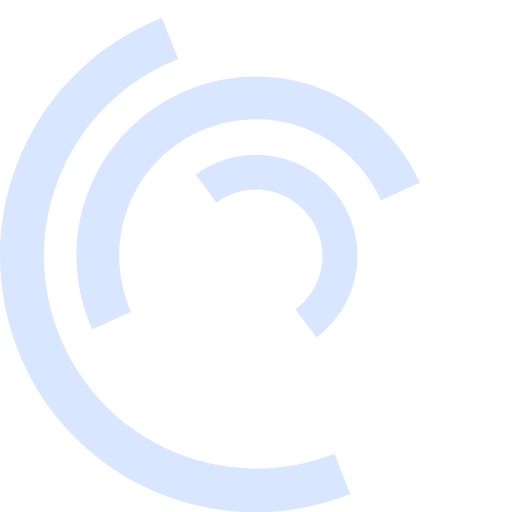
t = 0.00 s
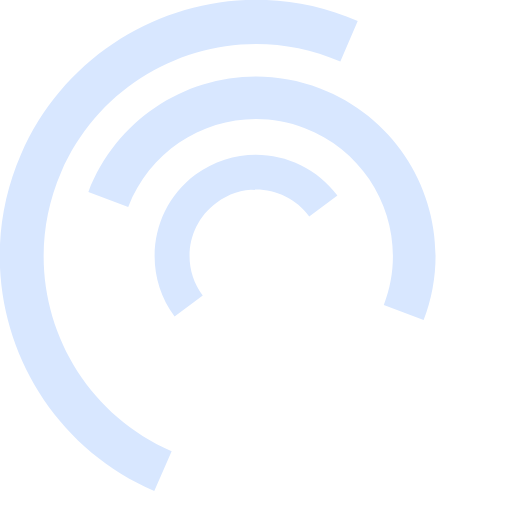
t = 0.25 s
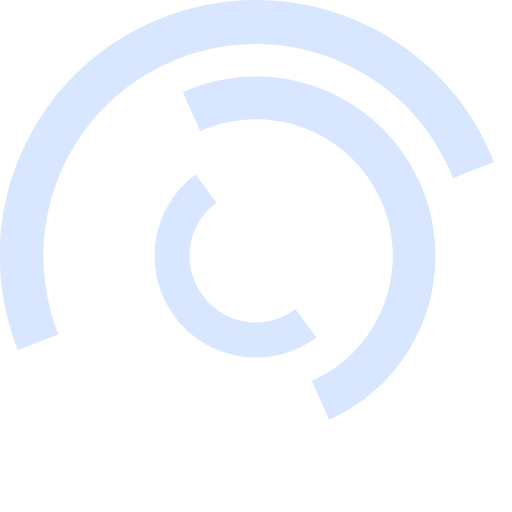
t = 0.50 s
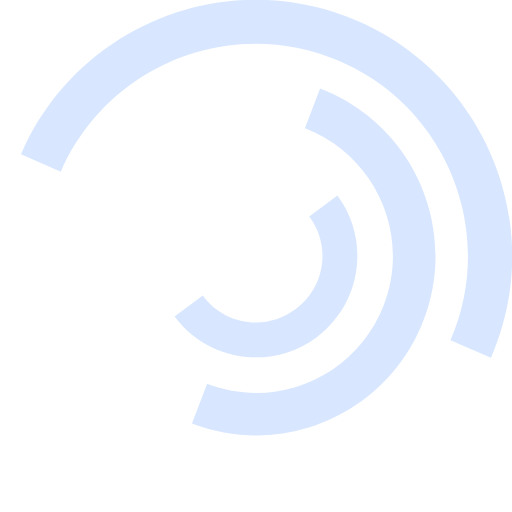
t = 0.75 s
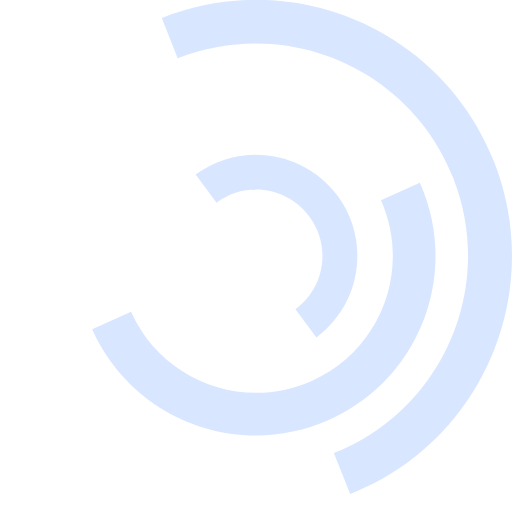
t = 1.00 s
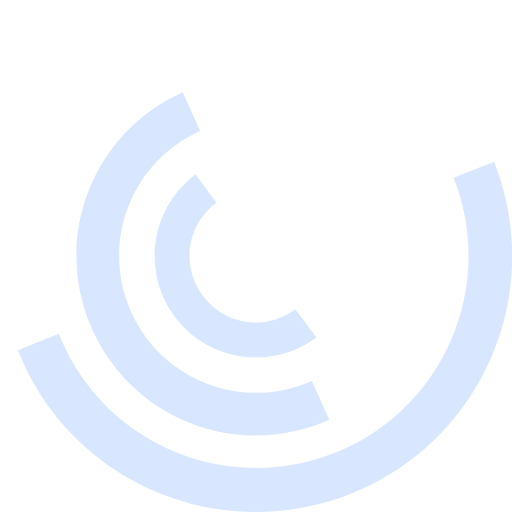
t = 1.50 s

The animated SVG that drew these frames (rendered in a browser with its animation timeline set to each time). Animation: 3 SMIL elements (animateTransform=3); one cycle of 2.00 s, repeats indefinitely.

<svg version="1.1" id="L7" xmlns="http://www.w3.org/2000/svg" xmlns:xlink="http://www.w3.org/1999/xlink" x="0px" y="0px"
  viewBox="0 0 100 100" enable-background="new 0 0 100 100" xml:space="preserve">
 <path fill="#D8E7FF" d="M31.6,3.5C5.9,13.6-6.6,42.7,3.5,68.4c10.1,25.7,39.2,38.3,64.9,28.1l-3.1-7.9c-21.3,8.4-45.4-2-53.8-23.3
  c-8.4-21.3,2-45.4,23.3-53.8L31.6,3.5z">
      <animateTransform 
         attributeName="transform" 
         attributeType="XML" 
         type="rotate"
         dur="2s" 
         from="0 50 50"
         to="360 50 50" 
         repeatCount="indefinite" />
  </path>
 <path fill="#D8E7FF" d="M42.3,39.6c5.7-4.3,13.9-3.1,18.1,2.7c4.3,5.7,3.1,13.9-2.7,18.1l4.1,5.5c8.8-6.5,10.6-19,4.1-27.7
  c-6.5-8.8-19-10.6-27.7-4.1L42.3,39.6z">
      <animateTransform 
         attributeName="transform" 
         attributeType="XML" 
         type="rotate"
         dur="1s" 
         from="0 50 50"
         to="-360 50 50" 
         repeatCount="indefinite" />
  </path>
 <path fill="#D8E7FF" d="M82,35.7C74.1,18,53.4,10.1,35.7,18S10.1,46.6,18,64.3l7.6-3.4c-6-13.5,0-29.3,13.5-35.3s29.3,0,35.3,13.5
  L82,35.7z">
      <animateTransform 
         attributeName="transform" 
         attributeType="XML" 
         type="rotate"
         dur="2s" 
         from="0 50 50"
         to="360 50 50" 
         repeatCount="indefinite" />
  </path>
</svg>